Labelled photos from "wbc", an image-classification folder in endlesslightz/WBC-Classification-with-FastAPI. The possible labels are: basofil, eosinofil, limfosit, monosit, neutrofil.

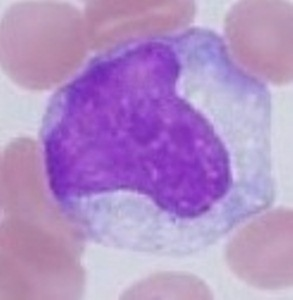
Label: monosit

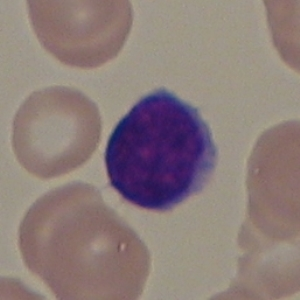
Label: limfosit

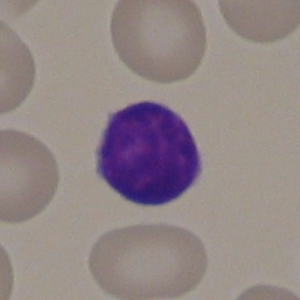
Label: limfosit

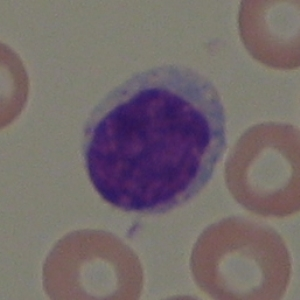
Label: limfosit

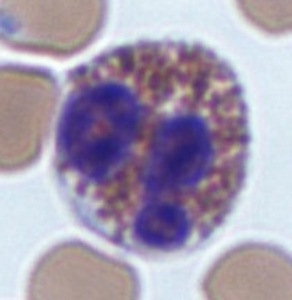
Label: eosinofil

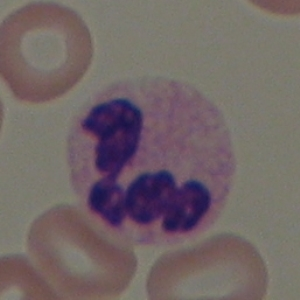
Label: neutrofil
